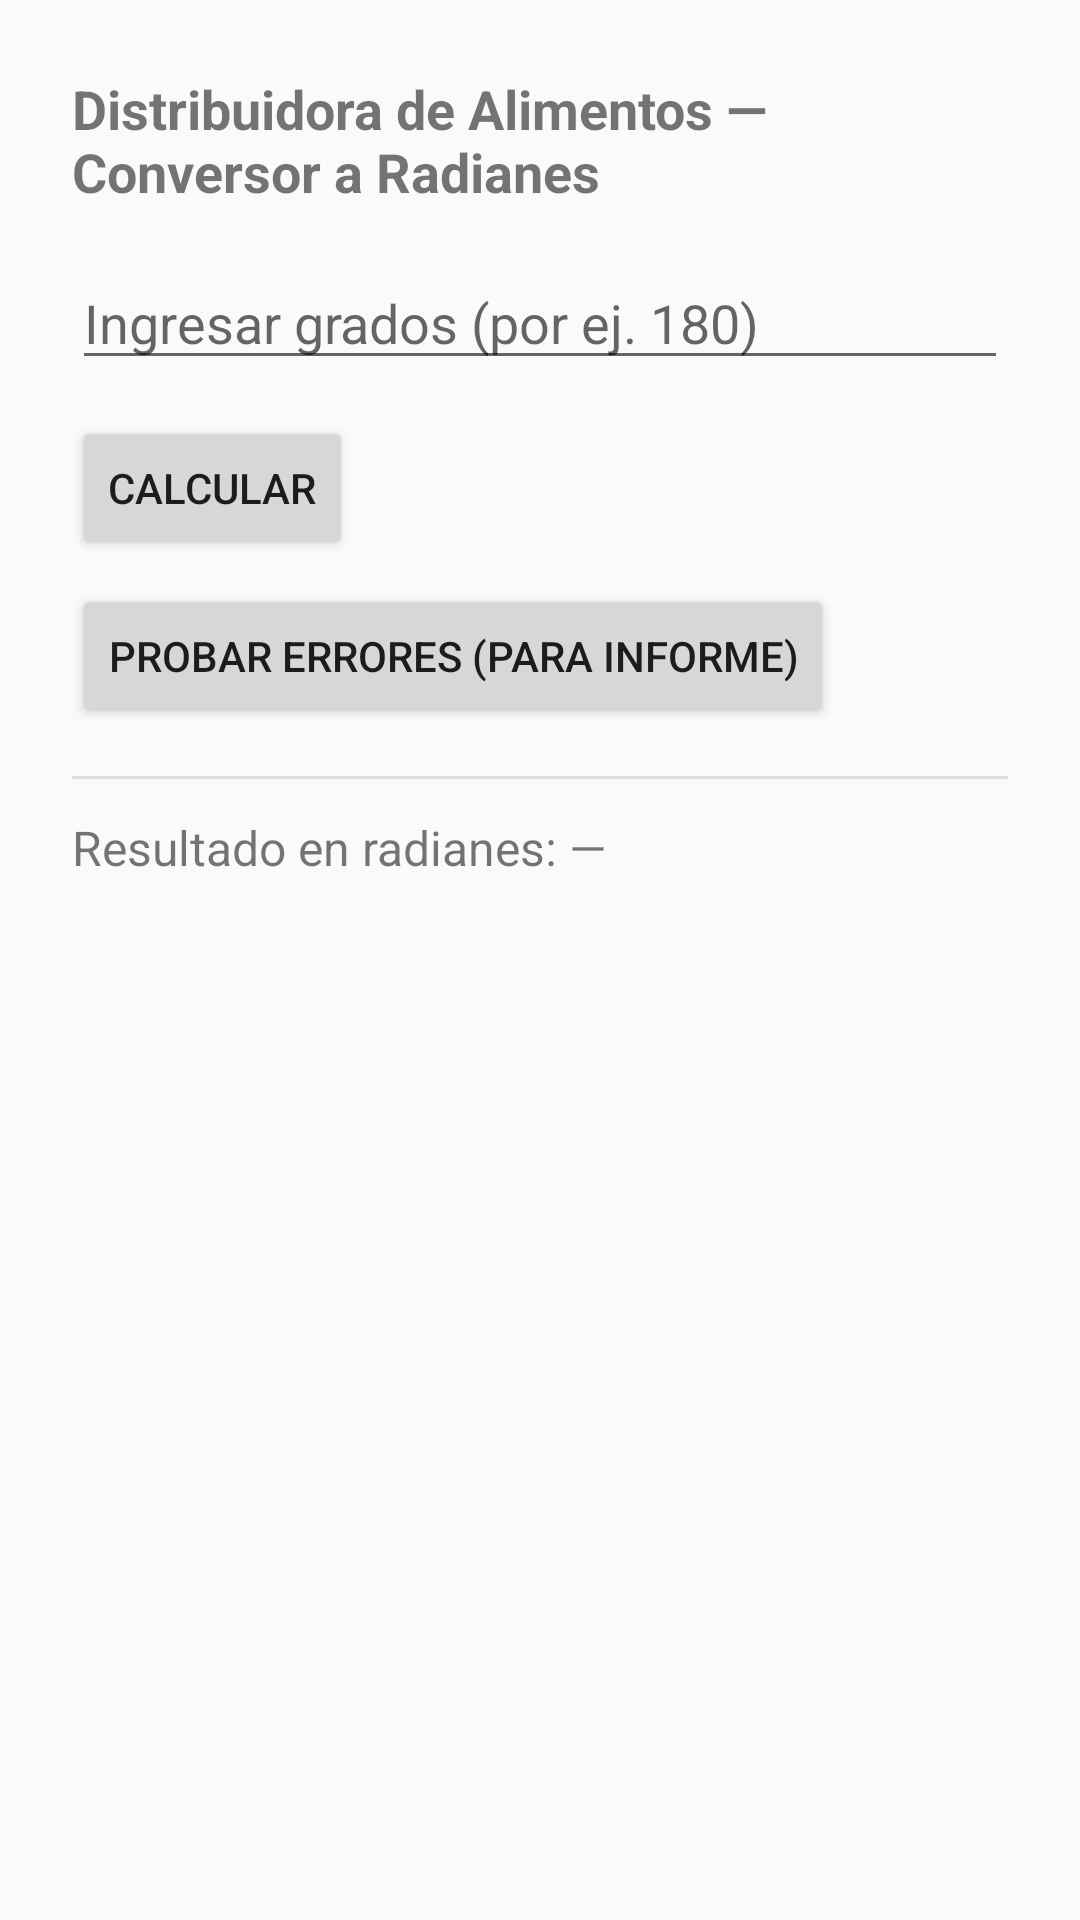

Layout XML and referenced resources for this Android screen:
<!-- AndroidManifest.xml: application theme Theme.AppCompat.Light.NoActionBar -->
<!-- res/layout/activity_main.xml -->
<?xml version="1.0" encoding="utf-8"?>
<LinearLayout xmlns:android="http://schemas.android.com/apk/res/android"
    android:orientation="vertical"
    android:padding="24dp"
    android:layout_width="match_parent"
    android:layout_height="match_parent">

    
    <TextView
        android:text="@string/titulo_radianes"
        android:textStyle="bold"
        android:textSize="18sp"
        android:layout_width="match_parent"
        android:layout_height="wrap_content" />

    
    <EditText
        android:id="@+id/entradaGrados"
        android:hint="@string/hint_grados"
        android:inputType="numberDecimal"
        android:layout_marginTop="16dp"
        android:layout_width="match_parent"
        android:layout_height="wrap_content" />

    
    <Button
        android:id="@+id/btnCalcular"
        android:text="@string/btn_calcular"
        android:layout_marginTop="12dp"
        android:layout_width="wrap_content"
        android:layout_height="wrap_content" />

    
    <Button
        android:id="@+id/btnErrores"
        android:text="@string/btn_errores"
        android:layout_marginTop="8dp"
        android:layout_width="wrap_content"
        android:layout_height="wrap_content" />

    
    <View
        android:layout_width="match_parent"
        android:layout_height="1dp"
        android:layout_marginTop="16dp"
        android:background="#DDDDDD" />

    
    <TextView
        android:id="@+id/salidaResultado"
        android:text="@string/resultado_radianes"
        android:textSize="16sp"
        android:layout_marginTop="12dp"
        android:layout_width="match_parent"
        android:layout_height="wrap_content" />

    
    <TextView
        android:id="@+id/salidaMensaje"
        android:text=""
        android:layout_marginTop="4dp"
        android:layout_width="match_parent"
        android:layout_height="wrap_content" />
</LinearLayout>
<!-- resources referenced by this layout -->
<resources>
  <string name="btn_calcular">Calcular</string>
  <string name="btn_errores">Probar errores (para informe)</string>
  <string name="hint_grados">Ingresar grados (por ej. 180)</string>
  <string name="resultado_radianes">Resultado en radianes: —</string>
  <string name="titulo_radianes">Distribuidora de Alimentos — Conversor a Radianes</string>
</resources>
